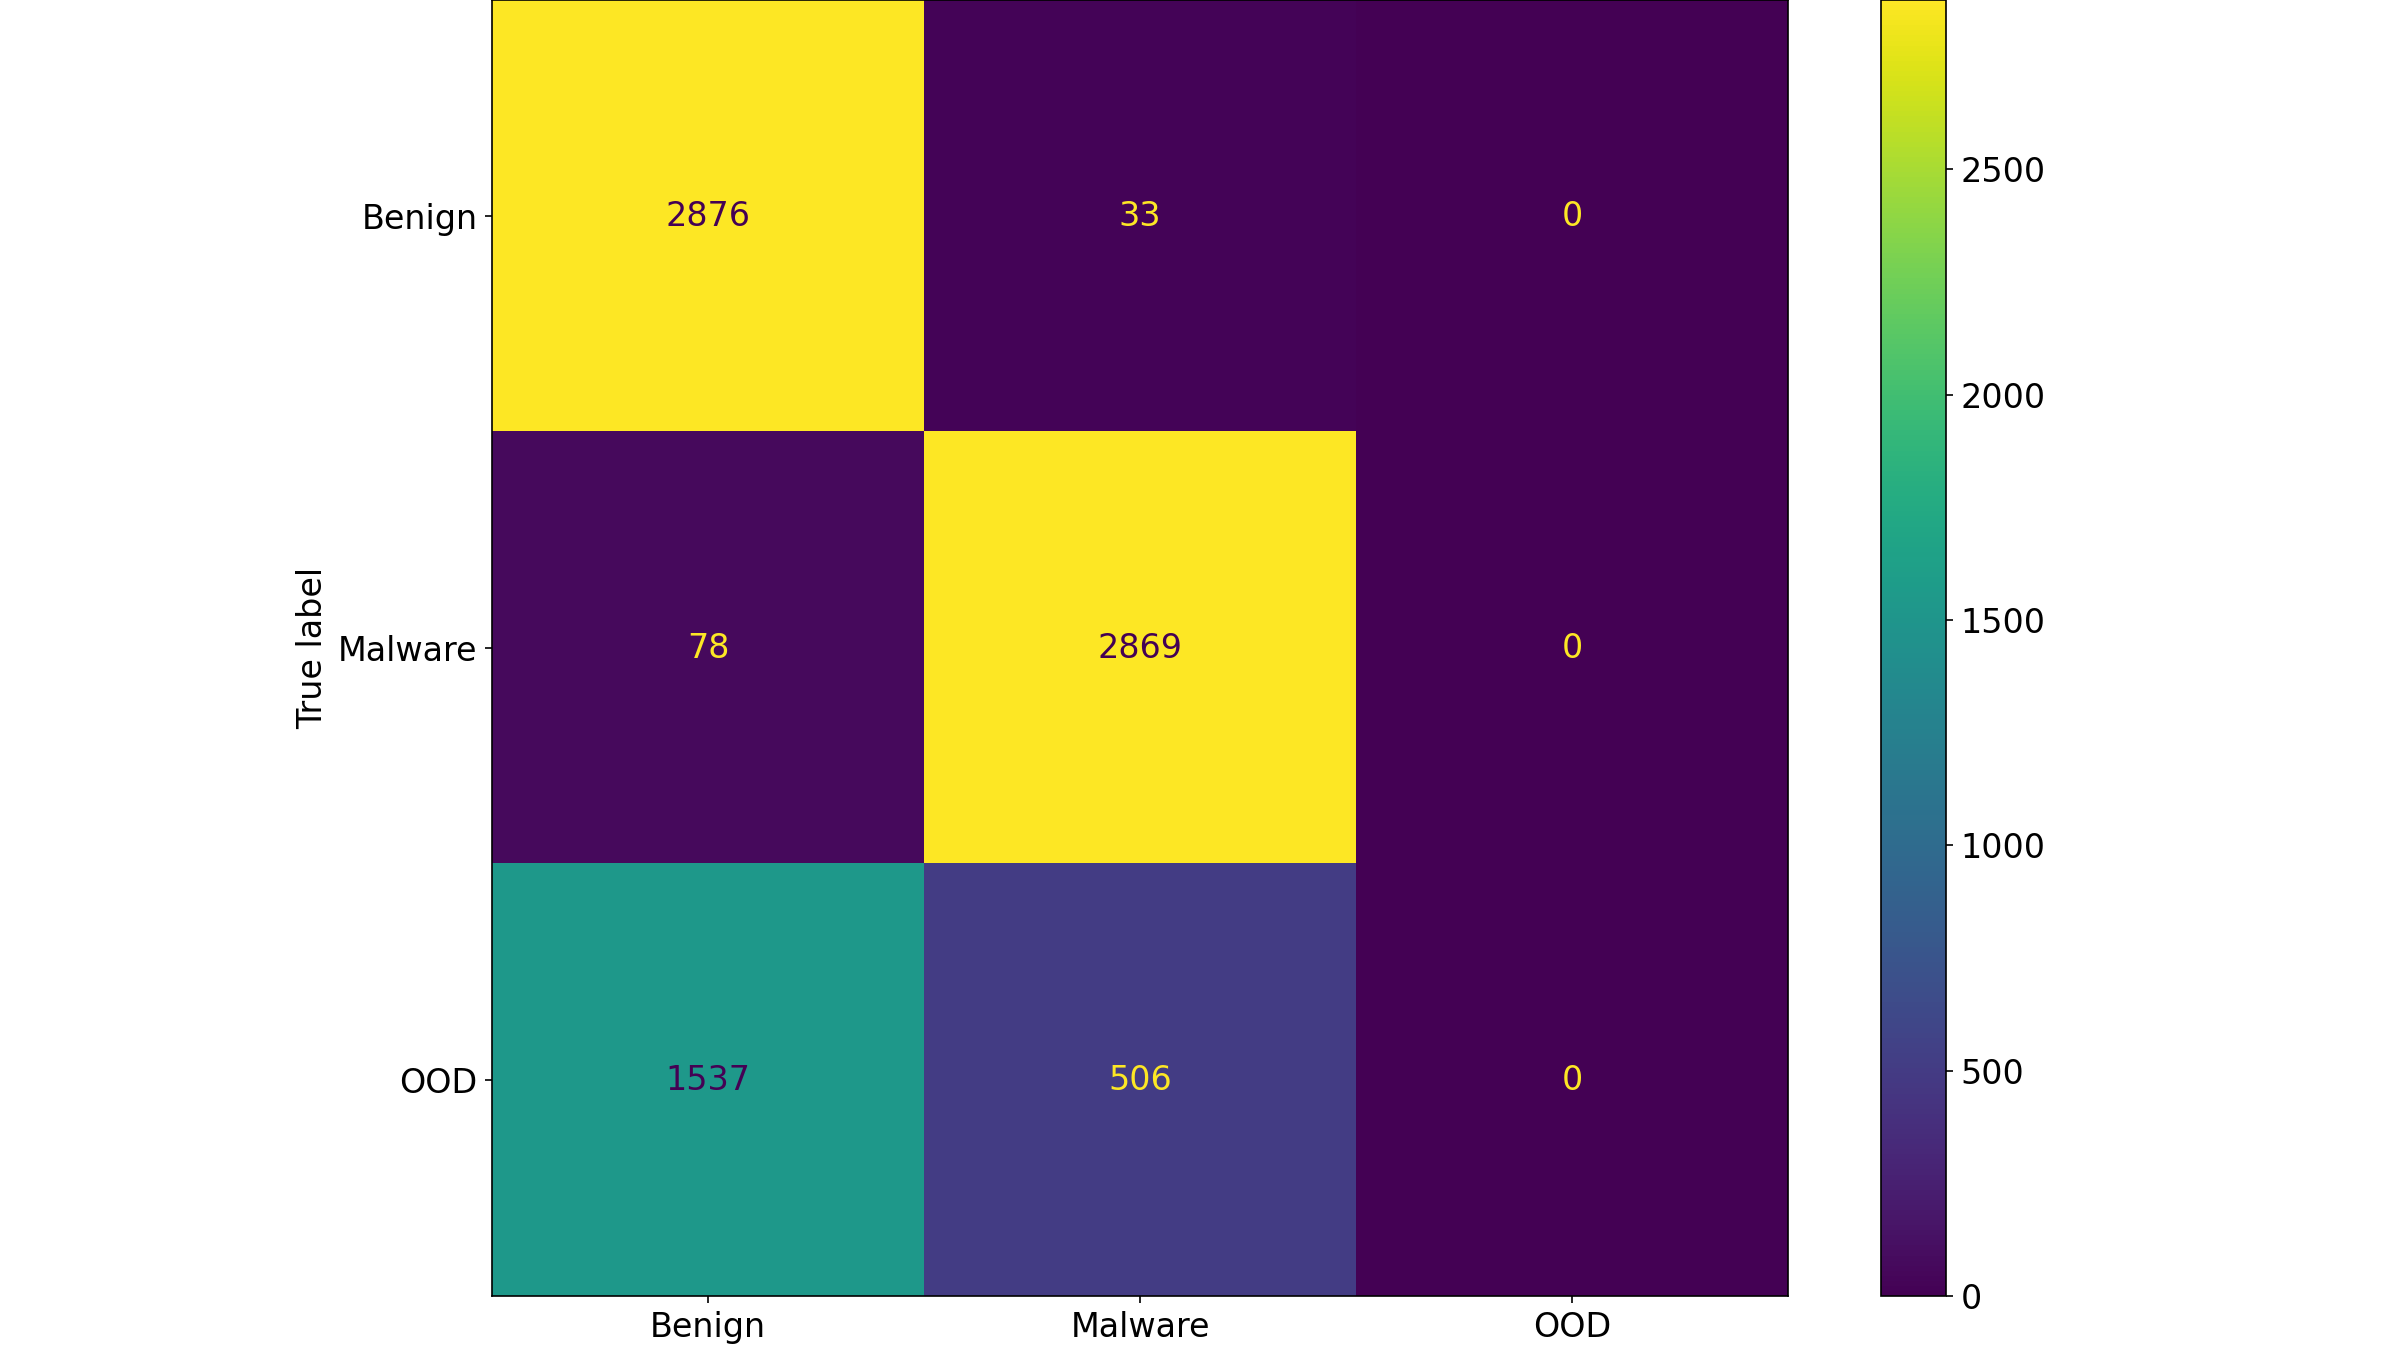

Source data for this figure (header and first rows):
, Benign, Malware, OOD
Benign, 2876, 33, 0
Malware, 78, 2869, 0
OOD, 1537, 506, 0
